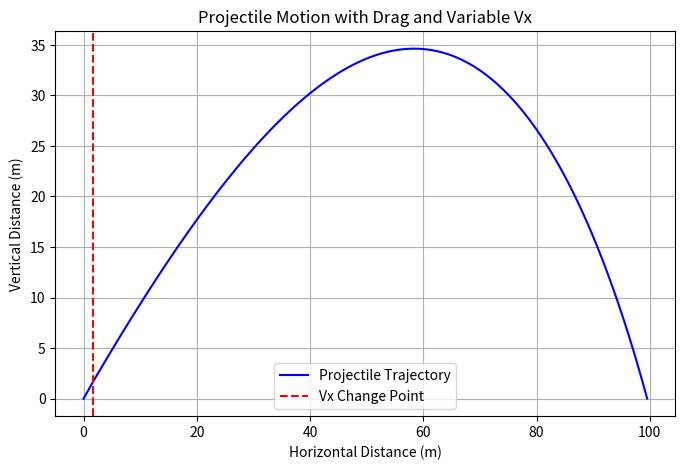

Reproduce this figure in Python.
# hi2

# A numerical model for projectile motion with quadratic drag is provided below. 
# This model uses the standard Euler-Cromer numerical method to solve the coupled differential equations over discrete time steps.

import numpy as np
import matplotlib.pyplot as plt
from math import isclose

"""
def simulate_projectile_motion_with_drag_and_changing_weight(radius, mass, initial_velocity, angle_degree, time_to_change_weight, speed_change):
    # Parameter speed_change: when Twinborn's weight increases at time_of_weight_change, a negative float will be added to and redefine (+=) vx[i].
    #                         When Twinborn's weight decreases at time_of_weight_change, a positive float will be added to and redefine (+=) vx[i].

    # 1. Physical Constants & Parameters
    g = 9.81 # acceleration due to gravity (m/s^2)
    rho = 1.225 # Air density at sea level (kg/m^3)
    C_d = 0.47 # Drag coefficient (sphere)
    r = radius # r = 0.037 # Radius of the object (meters)
    m = mass # m = 0.145 # Mass of the object (kg, e.g., baseball)
    # Calculate cross-sectional area
    A = np.pi * r**2 # Group constant drag terms for efficiency: F_d = k * v^2
    k = 0.5 * C_d * rho * A 

    # 2. Initial Conditions
    v0 = initial_velocity # 45.0 # Initial velocity (m/s)
    angle = angle_degree # 35.0 # Launch angle (degrees)
    x0, y0 = 0.0, 0.0 # Initial position
    # Convert angle to radians and split velocity components
    theta = np.radians(angle)
    vx0 = v0 * np.cos(theta) 
    vy0 = v0 * np.sin(theta)

    # 3. Time Stepping Setup
    dt = 0.001 # Time step size (seconds)
    t = [0.0] # Time array
    x = [x0] # X-position array
    y = [y0] # Y-position array
    vx = [vx0] # X-velocity array #NOTE: only Ferro iron will change the vx at certain time
    vy = [vy0] # Y-velocity array

    # 4. Numerical Integration Loop (Euler-Cromer Method)
    i = 0
    while y[i] >= 0.0:
        if any(isclose(time, time_to_change_weight, abs_tol=1e-3) for time in t):
            # change only vx[i]
            vx[i] += speed_change

            # Current total velocity magnitude
            v = np.sqrt(vx[i]**2 + vy[i]**2) #NOTE: only Ferro iron will change the vx at certain time
    
            # Calculate accelerations (F/m = a)
            # Drag force opposes the direction of each velocity component
            ax = - (k / m) * v * vx[i] #NOTE: only Ferro iron will change the vx at certain time
            ay = - g - (k / m) * v * vy[i]
    
            # Update velocities for the next step
            vx.append(vx[i] + ax * dt)
            vy.append(vy[i] + ay * dt)
    
            # Update positions using the newly calculated velocities
            x.append(x[i] + vx[i+1] * dt)
            y.append(y[i] + vy[i+1] * dt)
    
            # Advance time track
            t.append(t[i] + dt)
            i += 1
        else:
            # Current total velocity magnitude
            v = np.sqrt(vx[i]**2 + vy[i]**2)

            # Calculate accelerations (F/m = a)
            # Drag force opposes the direction of each velocity component
            ax = - (k / m) * v * vx[i]
            ay = - g - (k / m) * v * vy[i]

            # Update velocities for the next step
            vx.append(vx[i] + ax * dt)
            vy.append(vy[i] + ay * dt)

            # Update positions using the newly calculated velocities
            x.append(x[i] + vx[i+1] * dt)
            y.append(y[i] + vy[i+1] * dt)

            # Advance time track
            t.append(t[i] + dt)
            i += 1

    # 5. Plotting the Trajectory
    plt.figure(figsize=(10, 5))
    plt.plot(x, y, label=f'With Drag (Angle: {angle}°)', color='crimson', lw=2)
    plt.title("Projectile Motion Simulation with Quadratic Drag", fontsize=14)
    plt.xlabel("Horizontal Distance (meters)", fontsize=12)
    plt.ylabel("Vertical Height (meters)", fontsize=12)
    plt.grid(True, linestyle='--', alpha=0.6)
    plt.axhline(0, color='black', lw=1)
    plt.legend()
    plt.show()

    # Print critical metrics
    print(f"Max Height: {max(y):.2f} meters")
    print(f"Total Distance (Range): {x[-1]:.2f} meters")
    print(f"Total Flight Time: {t[-1]:.2f} seconds")
"""

def time_projectile_motion_with_drag_and_changing_weight(radius, mass, initial_velocity, angle_degree, time_to_change_weight, speed_change):
    # Parameter speed_change: when Twinborn's weight increases at time_of_weight_change, a negative float will be added to and redefine (+=) vx[i].
    #                         When Twinborn's weight decreases at time_of_weight_change, a positive float will be added to and redefine (+=) vx[i].
    # This is only for one time changing weight.
    # Return list of time_total_flight, max_height, total_distance

    # 1. Physics Parameters
    g = 9.81              # Gravity (m/s^2)
    m = mass # m = 0.145 # Mass of the object (kg, e.g., baseball)
    rho = 1.225           # Air density (kg/m^3)
    Cd = 0.47             # Drag coefficient (sphere)
    r = radius # r = 0.037 # Radius of the object (meters)
    A = np.pi * r**2      # Cross-sectional area

    # 2. Initial Conditions
    x, y = 0.0, 0.0       # Starting position
    v0 = initial_velocity # Initial velocity (m/s)
    angle = angle_degree  # Launch angle (degrees)
    rad_angle = np.radians(angle)

    vx = v0 * np.cos(rad_angle)
    vy = v0 * np.sin(rad_angle)

    # 3. Simulation Parameters
    dt = 0.001            # Time step (s)
    t = 0.0               # Initial time
    change_time = time_to_change_weight     # Time at which Vx changes (s)
    new_vx_to_add = speed_change         # The new Vx value after change_time (m/s)
    has_changed = False   # Flag to ensure it only fires once

    # Lists for plotting
    t_list, x_list, y_list = [], [], []

    # 4. Simulation Loop (Stops when it hits the ground)
    while y >= 0:
        # Record current state
        t_list.append(t)
        x_list.append(x)
        y_list.append(y)

        # Calculate speed and drag force magnitude
        v = np.sqrt(vx**2 + vy**2)
        f_drag = 0.5 * rho * Cd * A * v**2

        # Decompose forces into components
        # Drag direction is always opposite to the current velocity direction
        f_drag_x = -f_drag * (vx / v)
        f_drag_y = -f_drag * (vy / v)

        # Accelerations (F = ma -> a = F/m)
        ax = f_drag_x / m
        ay = -g + (f_drag_y / m)

        # Update velocities and positions using Euler method
        x += vx * dt
        y += vy * dt
        vx += ax * dt
        vy += ay * dt

        # Check if we should alter Vx
        if t >= change_time and not has_changed:
            vx += new_vx_to_add         # Manually force the velocity change
            has_changed = True  # Mark as done

        t += dt
        
    # Save critical metrics
    max_height = max(y_list)
    total_distance = x_list[-1]
    time_total_flight = t_list[-1]
    #print(f"Args: {radius=}, {mass=}, {initial_velocity=}, {angle_degree=}, {time_to_change_weight=}, {speed_change=}")
    
    return [time_total_flight, max_height, total_distance]


def simulate_projectile_motion_with_drag_and_multiple_changing_weight(radius, mass, initial_velocity, angle_degree, time_to_change_weight, speed_change):
    # Parameter speed_change: when Twinborn's weight increases at time_of_weight_change, a negative float will be added to and redefine (+=) vx[i].
    #                         When Twinborn's weight decreases at time_of_weight_change, a positive float will be added to and redefine (+=) vx[i].
    # This is only for one time changing weight.

    # 1. Physics Parameters
    g = 9.81              # Gravity (m/s^2)
    m = mass # m = 0.145 # Mass of the object (kg, e.g., baseball)
    rho = 1.225           # Air density (kg/m^3)
    Cd = 0.47             # Drag coefficient (sphere)
    r = radius # r = 0.037 # Radius of the object (meters)
    A = np.pi * r**2      # Cross-sectional area

    # 2. Initial Conditions
    x, y = 0.0, 0.0       # Starting position
    v0 = initial_velocity # Initial velocity (m/s)
    angle = angle_degree  # Launch angle (degrees)
    rad_angle = np.radians(angle)

    vx = v0 * np.cos(rad_angle)
    vy = v0 * np.sin(rad_angle)

    # 3. Simulation Parameters
    dt = 0.001            # Time step (s)
    t = 0.0               # Initial time
    change_time = time_to_change_weight     # Time at which Vx changes (s)
    new_vx_to_add = speed_change         # The new Vx value after change_time (m/s)
    has_changed = False   # Flag to ensure it only fires once

    # Lists for plotting
    t_list, x_list, y_list = [], [], []

    # 4. Simulation Loop (Stops when it hits the ground)
    while y >= 0:
        # Record current state
        t_list.append(t)
        x_list.append(x)
        y_list.append(y)

        # Calculate speed and drag force magnitude
        v = np.sqrt(vx**2 + vy**2)
        f_drag = 0.5 * rho * Cd * A * v**2

        # Decompose forces into components
        # Drag direction is always opposite to the current velocity direction
        f_drag_x = -f_drag * (vx / v)
        f_drag_y = -f_drag * (vy / v)

        # Accelerations (F = ma -> a = F/m)
        ax = f_drag_x / m
        ay = -g + (f_drag_y / m)

        # Update velocities and positions using Euler method
        x += vx * dt
        y += vy * dt
        vx += ax * dt
        vy += ay * dt

        # Check if we should alter Vx
        if t >= change_time and not has_changed:
            vx += new_vx_to_add         # Manually force the velocity change
            has_changed = True  # Mark as done

        t += dt
    
    # 5. Plotting the Trajectory
    plt.figure(figsize=(8, 5))
    plt.plot(x_list, y_list, label="Projectile Trajectory", color="blue")
    plt.axvline(x=x_list[t_list.index(next(filter(lambda x: x >= change_time, t_list)))], 
                color="red", linestyle="--", label="Vx Change Point")
    plt.title("Projectile Motion with Drag and Variable Vx")
    plt.xlabel("Horizontal Distance (m)")
    plt.ylabel("Vertical Distance (m)")
    plt.legend()
    plt.grid(True)
    plt.show()
    
    # Print critical metrics
    print(f"Args: {radius=}, {mass=}, {initial_velocity=}, {angle_degree=}, {time_to_change_weight=}, {speed_change=}")
    print(f"Max Height: {max(y_list):.2f} meters")
    print(f"Total Distance (Range): {x_list[-1]:.2f} meters")
    print(f"Total Flight Time: {t_list[-1]:.2f} seconds\n")


if __name__ == "__main__": # use for module
    time_projectile_motion_with_drag_and_changing_weight((1.65/2), 62, 50, 45, 0.050, 1)
    simulate_projectile_motion_with_drag_and_multiple_changing_weight((1.65/2), 62, 50, 45, 0.050, 1)
